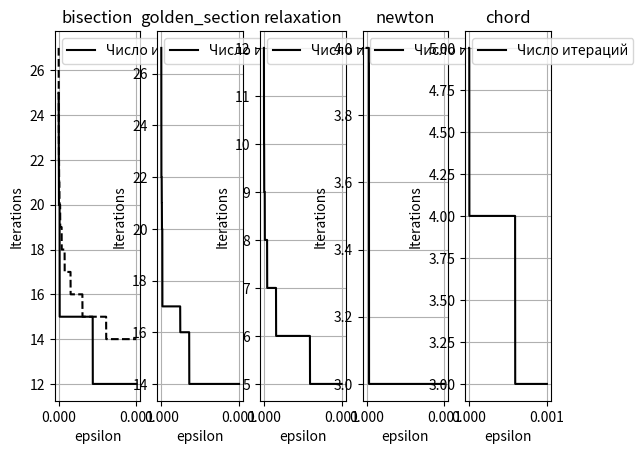

Write Python code to recreate this figure.
import numpy as np
import matplotlib.pyplot as plt

def func(x):
    return 4 * np.sin(x / 2) + np.cos(x) * np.tanh(x) - x + 2


def xroot():
    return 4.7927776110652285104


def diff_func(x):
    return 2 * np.cos(x / 2) - np.sin(x) * np.tanh(x) + np.cos(x) / (np.cosh(x)**2) - 1


def dichotomy(a, b, eps, f, delta=2):
    # delta == 2 means bisection
    if abs(f(a)) <= eps:
        return a
    if abs(f(b)) <= eps:
        return b
    l, r = a, b
    m = l + (r - l) / delta
    xn = list()
    while r - l > eps and abs(f(m)) > eps:
        m = l + (r - l) / delta
        xn.append(m)
        if np.sign(f(l)) != np.sign(f(m)):
            r = m
        else:
            l = m
    return m, len(xn)


def bisection(a, b, eps, f):
    return dichotomy(a, b, eps, f)


def golden_section(a, b, eps, f):
    return dichotomy(a, b, eps, f, (1 + np.sqrt(5)) / 2)


def newton(x0, eps, f, diff):
    xn = list()
    xn.append(x0)
    while True:
        xnext = x0 - (f(x0) / diff(x0))
        xn.append(xnext)
        if abs(xnext - x0) <= eps and abs(f(xnext)) <= eps:
            break
        x0 = xnext
    return xnext, (len(xn) - 1), getRateOfConvergence(xn)


def relaxation(x0, eps, f, diff, tau):
    tau = abs(tau) * np.sign(diff(x0))
    xn = list()
    xn.append(x0)
    while True:
        xnext = x0 - tau * f(x0)
        xn.append(xnext)
        if abs(xnext - x0) <= eps and abs(f(xnext)) <= eps:
            break
        x0 = xnext
    return xnext, (len(xn) - 1)


def chord(x0, x1, eps, f):
    xn = list()
    xn.append(x0)
    xn.append(x1)
    while True:
        x0, x1 = x1, x1 - f(x1) * (x1 - x0) / (f(x1) - f(x0))
        xn.append(x1)
        if abs(x1 - x0) <= eps and abs(f(x1)) <= eps:
            break
    return x1, (len(xn) - 2)


def getRateOfConvergence(xn):
    R = list()
    for k in range(3, len(xn)):
        R.append(np.log((xn[k] - xn[k - 1]) / (xn[k - 1] - xn[k - 2])) / np.log(
            (xn[k - 1] - xn[k - 2]) / (xn[k - 2] - xn[k - 3])))
    return R


def main1():
    eps = 10 ** (-15)
    a = 0
    b = 10

    print("bisection", bisection(a, b, eps, func))
    print("golden_section", golden_section(a, b, eps, func))
    print("relaxation", relaxation((a + b) / 2, eps, func, diff_func, 1 / 2))
    print("newton", newton((a + b) / 2, eps, func, diff_func))
    print("chord", chord((a + b) / 2, (a + b) / 2 + 2 * eps, eps, func))


def main2():
    a = 0
    b = 10
    iterations_count = dict()
    eps_min = 10**(-7)
    eps_max = 10**(-3)
    eps_step = 10**(-7)
    eps_range = np.arange(eps_min, eps_max, eps_step)
    iterations_count[bisection] = list()
    iterations_count[golden_section] = list()
    iterations_count[relaxation] = list()
    iterations_count[newton] = list()
    iterations_count[chord] = list()
    for eps in eps_range:
        iterations_count[bisection].append(bisection(a, b, eps, func)[1])
        iterations_count[golden_section].append(golden_section(a, b, eps, func)[1])
        iterations_count[relaxation].append(relaxation((a + b) / 2, eps, func, diff_func, 1 / 2)[1])
        iterations_count[newton].append(newton((a + b) / 2, eps, func, diff_func)[1])
        iterations_count[chord].append(chord((a + b) / 2, (a + b) / 2 + 2 * eps, eps, func)[1])
    i = 0
    N_bisection = list()
    for eps in eps_range:
        N_bisection.append(int(np.log2(abs((b-a) / eps))) + 1)
    for key in iterations_count:
        i += 1
        plt.subplot(1, len(iterations_count), i)
        plt.title(key.__name__)
        plt.xlabel("epsilon")
        plt.ylabel("Iterations")
        plt.grid()
        plt.plot(eps_range, iterations_count[key], color='k', label='Число итераций')
        plt.legend()

    plt.subplot(1, len(iterations_count), 1)
    plt.plot(eps_range, N_bisection, color='k', ls='--')
    plt.show()


main1()
main2()
